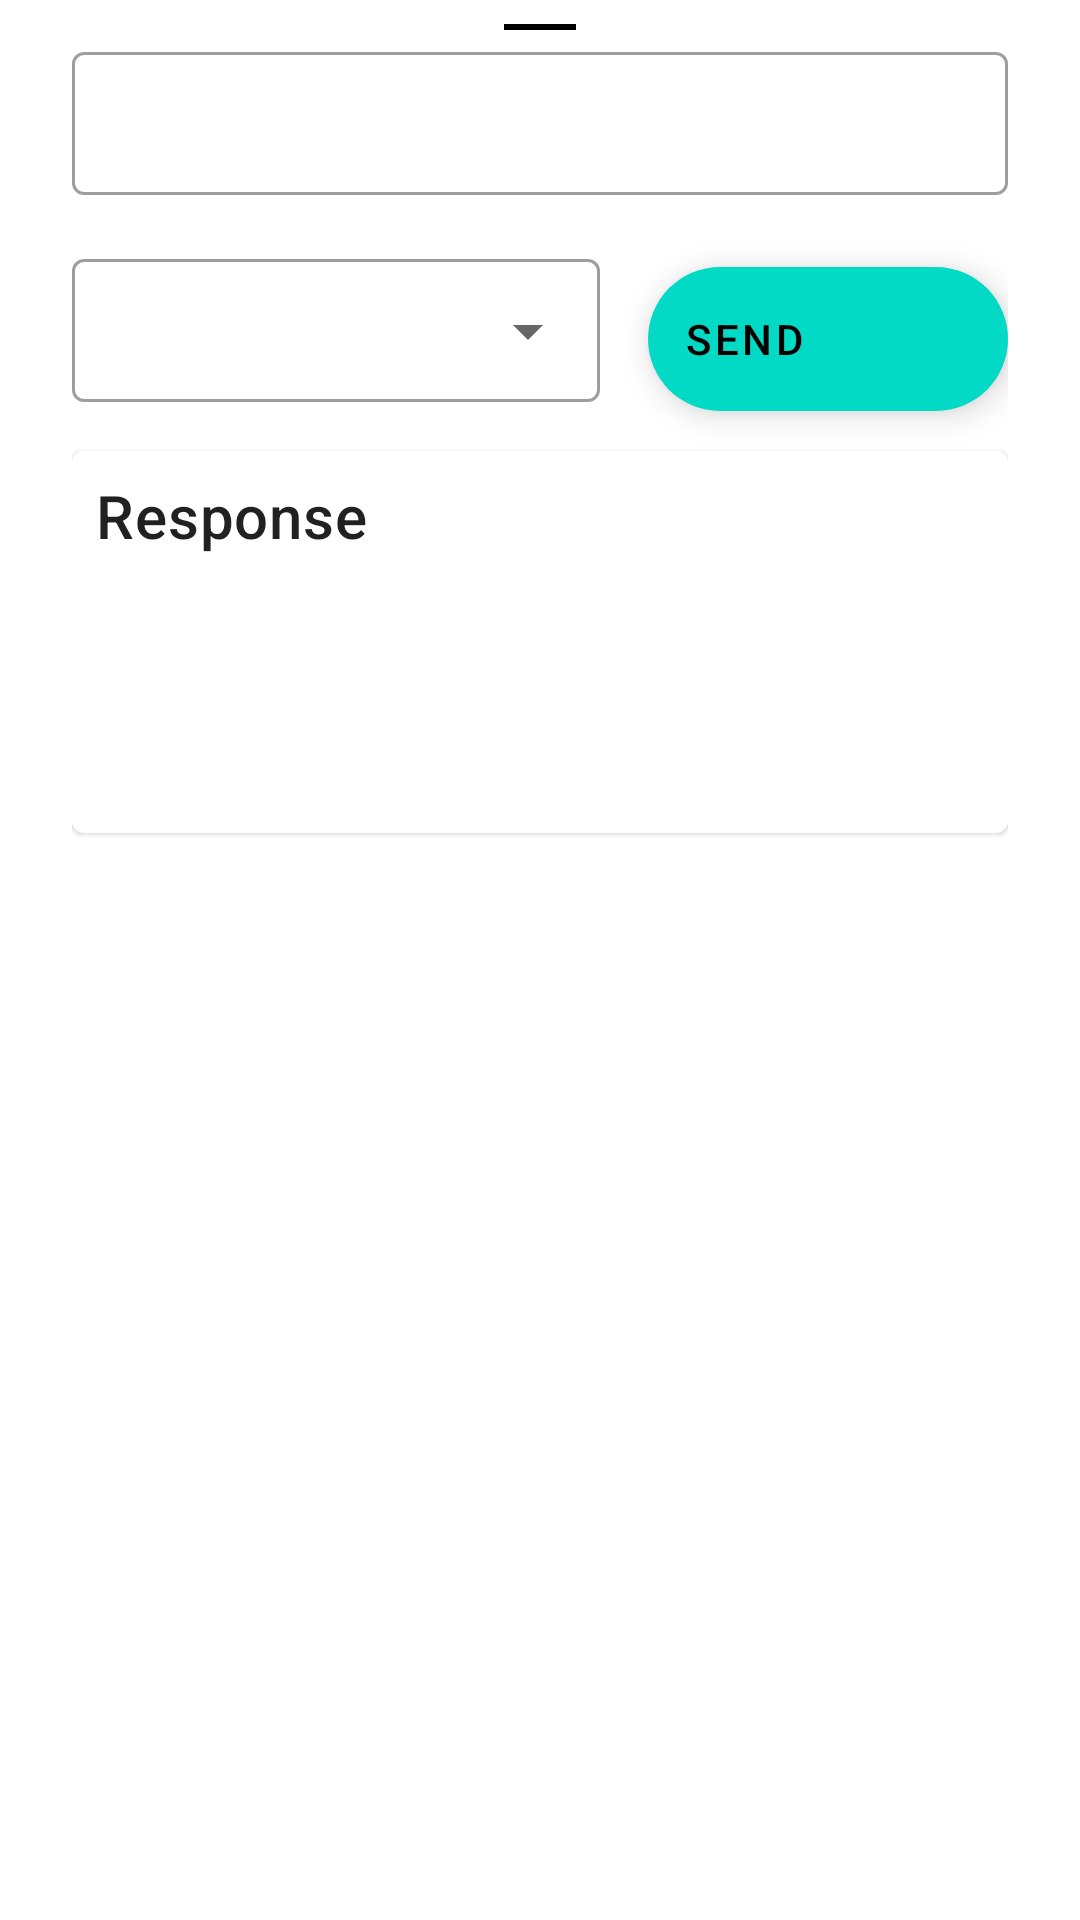

Produce the Android XML layout that renders to this screen, including the resource entries it uses.
<!-- AndroidManifest.xml: application theme Theme.DeveloperHelper -->
<!-- res/layout/bottom_sheet_request_alt.xml -->
<?xml version="1.0" encoding="utf-8"?>
<androidx.constraintlayout.widget.ConstraintLayout xmlns:android="http://schemas.android.com/apk/res/android"
    xmlns:app="http://schemas.android.com/apk/res-auto"
    xmlns:tools="http://schemas.android.com/tools"
    android:id="@+id/bottom_sheet_request"
    android:layout_width="match_parent"
    android:layout_height="wrap_content"
    android:background="@color/white"
    android:elevation="8dp"
    android:paddingStart="24dp"
    android:paddingEnd="24dp"
    app:behavior_hideable="true"
    app:behavior_peekHeight="72dp"
    app:layout_behavior="@string/bottom_sheet_behavior">

    <View
        android:id="@+id/iv_dragable"
        android:layout_width="24dp"
        android:layout_height="2dp"
        android:layout_margin="8dp"
        android:background="@color/black"
        app:layout_constraintLeft_toLeftOf="parent"
        app:layout_constraintRight_toRightOf="parent"
        app:layout_constraintTop_toTopOf="parent" />

    <com.google.android.material.textfield.TextInputLayout
        android:id="@+id/et_url_cont"
        style="@style/Widget.MaterialComponents.TextInputLayout.OutlinedBox.Dense"
        android:layout_width="0dp"
        android:layout_height="wrap_content"
        android:layout_marginTop="4dp"
        android:layout_marginBottom="4dp"
        app:layout_constraintLeft_toLeftOf="parent"
        app:layout_constraintRight_toRightOf="parent"
        app:layout_constraintTop_toTopOf="@id/iv_dragable">

        <com.google.android.material.textfield.TextInputEditText
            android:id="@+id/et_url"
            android:layout_width="match_parent"
            android:layout_height="wrap_content" />
    </com.google.android.material.textfield.TextInputLayout>

    <com.google.android.material.textfield.TextInputLayout
        android:id="@+id/s_method_cont"
        style="@style/Widget.MaterialComponents.TextInputLayout.OutlinedBox.Dense.ExposedDropdownMenu"
        android:layout_width="0dp"
        android:layout_height="wrap_content"
        android:layout_marginTop="16dp"
        app:layout_constraintLeft_toLeftOf="parent"
        app:layout_constraintRight_toLeftOf="@id/btn_send"
        app:layout_constraintTop_toBottomOf="@id/et_url_cont">

        <com.google.android.material.textfield.MaterialAutoCompleteTextView
            android:id="@+id/s_method"
            android:layout_width="match_parent"
            android:layout_height="wrap_content" />

    </com.google.android.material.textfield.TextInputLayout>

    <com.google.android.material.floatingactionbutton.ExtendedFloatingActionButton
        android:id="@+id/btn_send"
        android:layout_width="wrap_content"
        android:layout_height="wrap_content"
        android:layout_marginTop="8dp"
        android:layout_marginStart="16dp"
        android:text="Send"
        app:icon="@drawable/ic_baseline_send_24"
        app:layout_constraintLeft_toRightOf="@id/s_method_cont"
        app:layout_constraintRight_toRightOf="parent"
        app:layout_constraintTop_toTopOf="@id/s_method_cont" />


    <com.google.android.material.card.MaterialCardView
        android:id="@+id/tv_response_cont"
        android:layout_width="0dp"
        android:layout_height="wrap_content"
        android:layout_marginTop="16dp"
        android:elevation="8dp"
        app:layout_constraintLeft_toLeftOf="parent"
        app:layout_constraintRight_toRightOf="parent"
        app:layout_constraintTop_toBottomOf="@id/s_method_cont"
        app:strokeWidth="1dp">

        <LinearLayout
            android:layout_width="match_parent"
            android:layout_height="wrap_content"
            android:orientation="vertical"
            android:padding="8dp">

            <TextView
                android:layout_width="wrap_content"
                android:layout_height="wrap_content"
                android:text="Response"
                android:textAppearance="?attr/textAppearanceHeadline6" />

            <com.google.android.material.textview.MaterialTextView
                android:id="@+id/tv_response"
                android:layout_width="match_parent"
                android:layout_height="wrap_content"
                android:minLines="5"
                tools:text="lorem\none two three four five \n three for" />
        </LinearLayout>

    </com.google.android.material.card.MaterialCardView>

</androidx.constraintlayout.widget.ConstraintLayout>
<!-- resources referenced by this layout -->
<resources>
  <style name="Theme.DeveloperHelper" parent="Theme.MaterialComponents.DayNight.DarkActionBar">
          
          <item name="colorPrimary">@color/purple_500</item>
          <item name="colorPrimaryVariant">@color/purple_700</item>
          <item name="colorOnPrimary">@color/white</item>
          
          <item name="colorSecondary">@color/teal_200</item>
          <item name="colorSecondaryVariant">@color/teal_700</item>
          <item name="colorOnSecondary">@color/black</item>
          
          <item name="android:statusBarColor" tools:targetApi="l">?attr/colorPrimaryVariant</item>
          
      </style>
  <!-- not gathered from this repository: default colours our renderer supplied (Android Studio template values) -->
  <color name="purple_500">#FF6200EE</color>
  <color name="purple_700">#FF3700B3</color>
  <color name="teal_200">#FF03DAC5</color>
  <color name="teal_700">#FF018786</color>
  <color name="black">#FF000000</color>
  <color name="white">#FFFFFFFF</color>
</resources>
